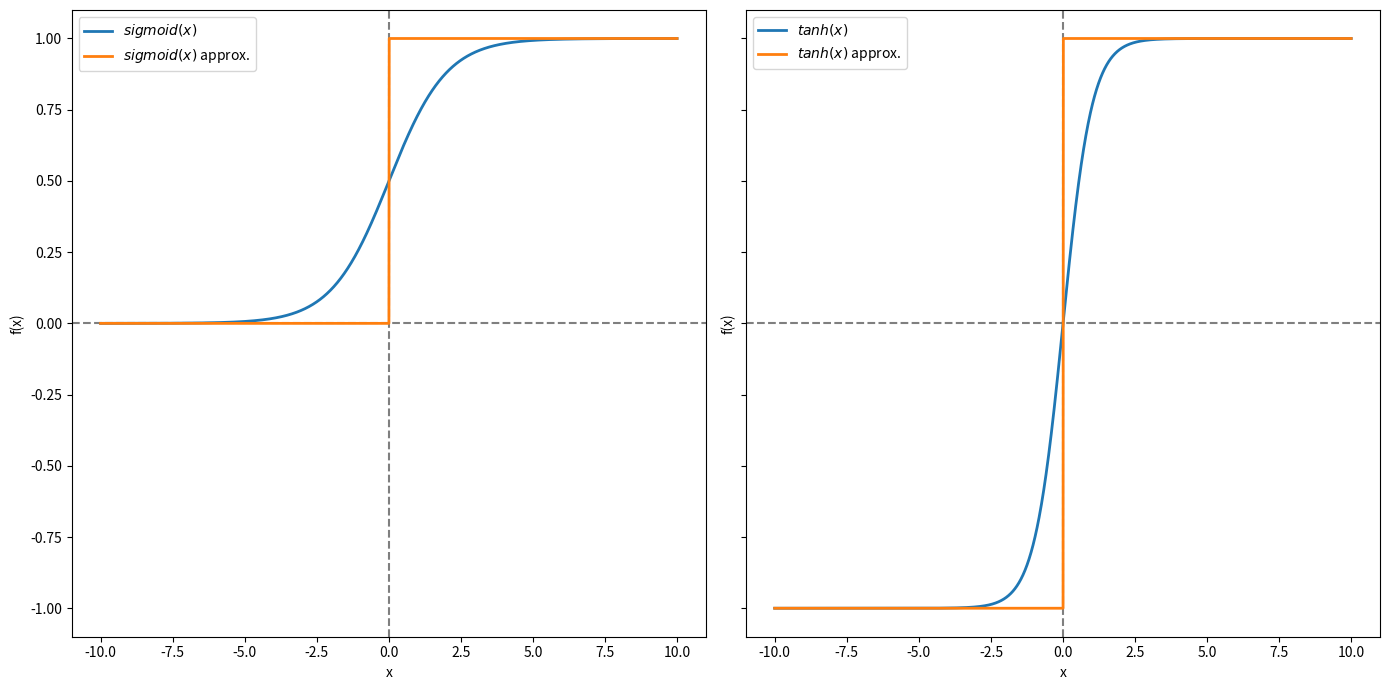

Recreate this plot in Python.
from collections import OrderedDict
import matplotlib.pyplot as plt
import numpy as np
import pandas as pd
import seaborn as sns


def sigmoid(x):
    return 1 / (1 + np.exp(-x))


def sigmoid_approx(x):
    return np.where(x >= 0, 1, 0)


def tanh(x):
    return np.tanh(x)


def tanh_approx(x):
    return np.where(x >= 0, 1, -1)


arr = np.arange(-10, 10, 0.01)

data = {
    "x": arr,
    "sigmoid_arr": sigmoid(arr),
    "sigmoid_approx_arr": sigmoid_approx(arr),
    "tanh_arr": tanh(arr),
    "tanh_approx_arr": tanh_approx(arr),
}

df = pd.DataFrame(data=data)


# sns.set_theme(style="darkgrid")
plt.rcParams["figure.figsize"] = [14.00, 7.00]
plt.rcParams["figure.autolayout"] = True
fig, axes = plt.subplots(1, 2, sharey=True)

for i in range(2):
    axes[i].axhline(0, color="black", alpha=0.5, linestyle="--")
    axes[i].axvline(0, color="black", alpha=0.5, linestyle="--")
    axes[i].set_ylabel("f(x)")

sns.lineplot(
    data=df, x="x", y="sigmoid_arr", ax=axes[0], linewidth=2, label=r"$sigmoid(x)$"
)
sns.lineplot(
    data=df,
    x="x",
    y="sigmoid_approx_arr",
    ax=axes[0],
    linewidth=2,
    label=r"$sigmoid(x)$ approx.",
)
sns.lineplot(data=df, x="x", y="tanh_arr", ax=axes[1], linewidth=2, label=r"$tanh(x)$")
sns.lineplot(
    data=df,
    x="x",
    y="tanh_approx_arr",
    ax=axes[1],
    linewidth=2,
    label=r"$tanh(x)$ approx.",
)
plt.show()
print("Done.")
